Run: headless pygame with SDL's dummy video driver; simulated clock (each Clock.tick advances the game by its frame time, no real sleeping); random seed 0; keys injected as events and as key.get_pressed() state; mouse plan: one left click at the window centre at the start of phase 2, then a move to the lower-right quarter at the start of phase 3.
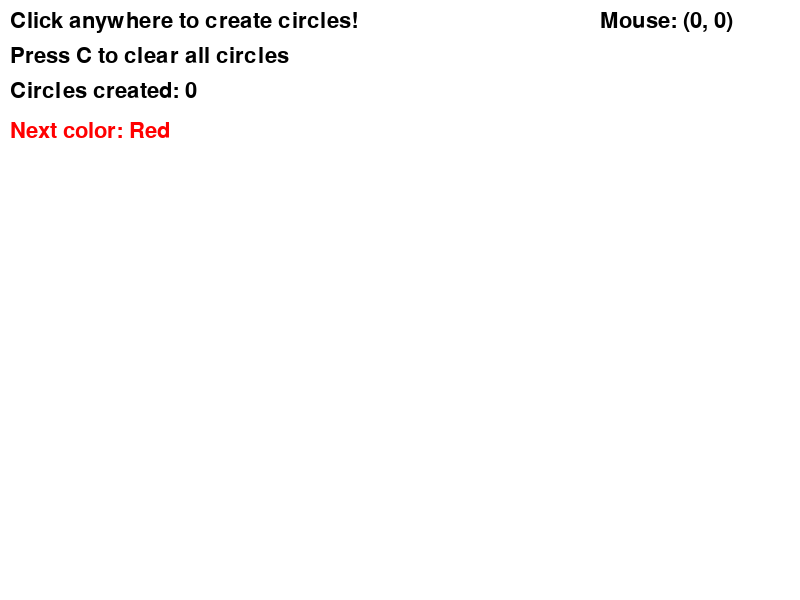
Frame 1 of 4 · flips 1–60 · no input
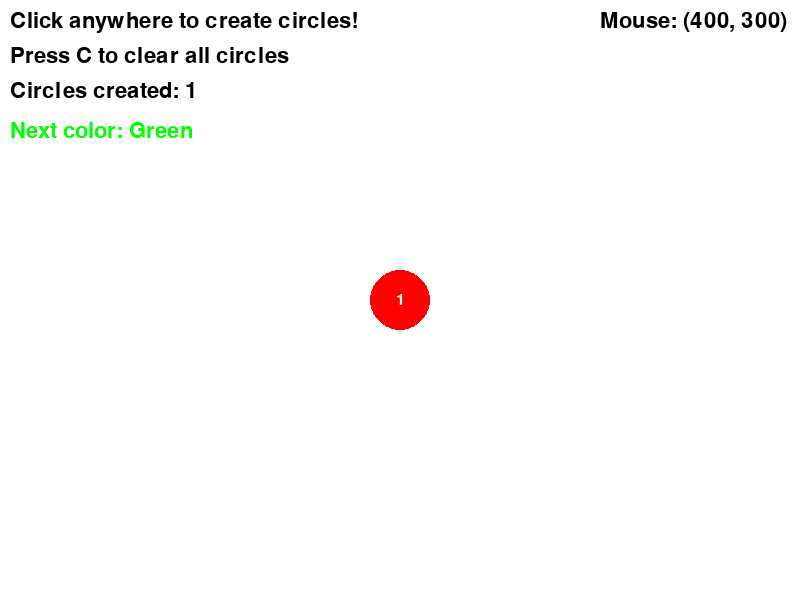
Frame 2 of 4 · flips 61–180 · clicked the window centre · tapped SPACE, RETURN · held RIGHT (→), D
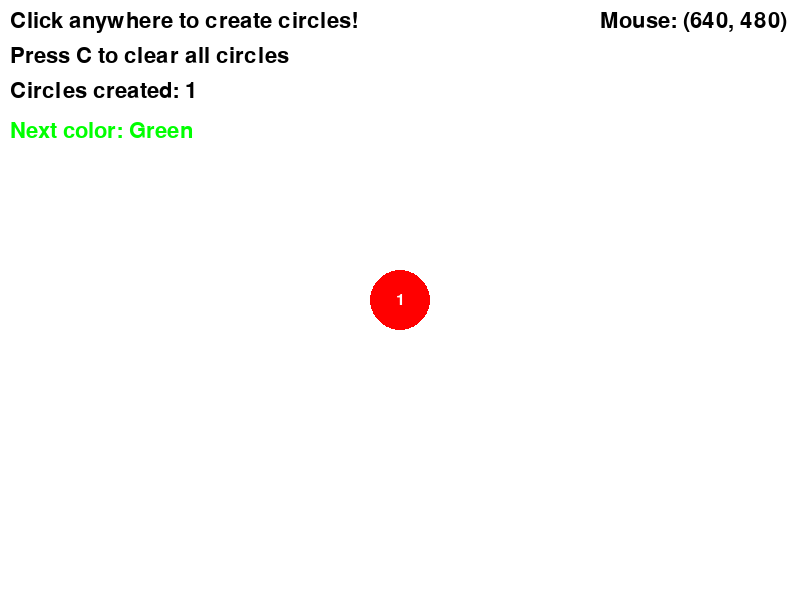
Frame 3 of 4 · flips 181–300 · moved the mouse to the lower-right quarter · held DOWN (↓), S
Frame 4 of 4 · flips 301–420 · held LEFT (←), A, UP (↑), W · screen unchanged from frame 3, image omitted

The pygame program that drew these frames:

# PROJECT 4: MOUSE EVENTS
# Concepts: Event handling, mouse clicks, lists
# Based on CodeHS Lesson 3.8 (Mouse Events)

import pygame

# Initialize PyGame
pygame.init()

# Constants
SCREEN_WIDTH = 800
SCREEN_HEIGHT = 600
WHITE = (255, 255, 255)
BLACK = (0, 0, 0)
RED = (255, 0, 0)
GREEN = (0, 255, 0)
BLUE = (0, 0, 255)
YELLOW = (255, 255, 0)
PURPLE = (128, 0, 128)

def main():
    """Main function demonstrating mouse events"""
    screen = pygame.display.set_mode((SCREEN_WIDTH, SCREEN_HEIGHT))
    pygame.display.set_caption("Project 4: Click to Create Circles")
    clock = pygame.time.Clock()
    
    # List to store circle information
    # Each circle will be stored as a dictionary with position and color
    circles = []
    
    # Available colors
    colors = [RED, GREEN, BLUE, YELLOW, PURPLE]
    color_names = ["Red", "Green", "Blue", "Yellow", "Purple"]
    
    print("Project 4: Mouse Click Circles")
    print("This demonstrates mouse event handling")
    print("- Click anywhere to create circles")
    print("- Each circle will have a different color")
    print("- Press C to clear all circles")
    print("- Close window to exit")
    
    running = True
    while running:
        # Handle events
        for event in pygame.event.get():
            if event.type == pygame.QUIT:
                running = False
            elif event.type == pygame.MOUSEBUTTONDOWN:
                # Mouse was clicked!
                if event.button == 1:  # Left mouse button
                    # Get mouse position
                    mouse_x, mouse_y = pygame.mouse.get_pos()
                    
                    # Choose color based on number of circles (cycling through colors)
                    color_index = len(circles) % len(colors)
                    chosen_color = colors[color_index]
                    chosen_color_name = color_names[color_index]
                    
                    # Add new circle to our list
                    new_circle = {
                        'x': mouse_x,
                        'y': mouse_y,
                        'color': chosen_color,
                        'color_name': chosen_color_name
                    }
                    circles.append(new_circle)
                    
                    print(f"Circle #{len(circles)} created at ({mouse_x}, {mouse_y}) - {chosen_color_name}")
            
            elif event.type == pygame.KEYDOWN:
                if event.key == pygame.K_c:
                    # Clear all circles
                    circles = []
                    print("All circles cleared!")
        
        # Clear screen
        screen.fill(WHITE)
        
        # Draw all circles
        for i, circle in enumerate(circles):
            pygame.draw.circle(screen, circle['color'], (circle['x'], circle['y']), 30)
            
            # Optional: Draw circle number
            font = pygame.font.Font(None, 24)
            number_text = font.render(str(i + 1), True, WHITE)
            text_rect = number_text.get_rect(center=(circle['x'], circle['y']))
            screen.blit(number_text, text_rect)
        
        # Display instructions and information
        font = pygame.font.Font(None, 32)
        instructions = [
            "Click anywhere to create circles!",
            "Press C to clear all circles",
            f"Circles created: {len(circles)}"
        ]
        
        for i, instruction in enumerate(instructions):
            text = font.render(instruction, True, BLACK)
            screen.blit(text, (10, 10 + i * 35))
        
        # Show what color will be next
        if len(circles) < 100:  # Avoid showing this when too many circles
            next_color_index = len(circles) % len(colors)
            next_color = colors[next_color_index]
            next_color_name = color_names[next_color_index]
            
            next_text = font.render(f"Next color: {next_color_name}", True, next_color)
            screen.blit(next_text, (10, 120))
        
        # Display mouse position
        mouse_x, mouse_y = pygame.mouse.get_pos()
        mouse_text = font.render(f"Mouse: ({mouse_x}, {mouse_y})", True, BLACK)
        screen.blit(mouse_text, (SCREEN_WIDTH - 200, 10))
        
        # Update display
        pygame.display.flip()
        clock.tick(60)
    
    pygame.quit()
    print(f"Final count: {len(circles)} circles created")
    print("You learned about:")
    print("- Mouse event handling")
    print("- Storing data in lists")
    print("- Event types and properties")
    print("- Interactive program design")

if __name__ == "__main__":
    main()
